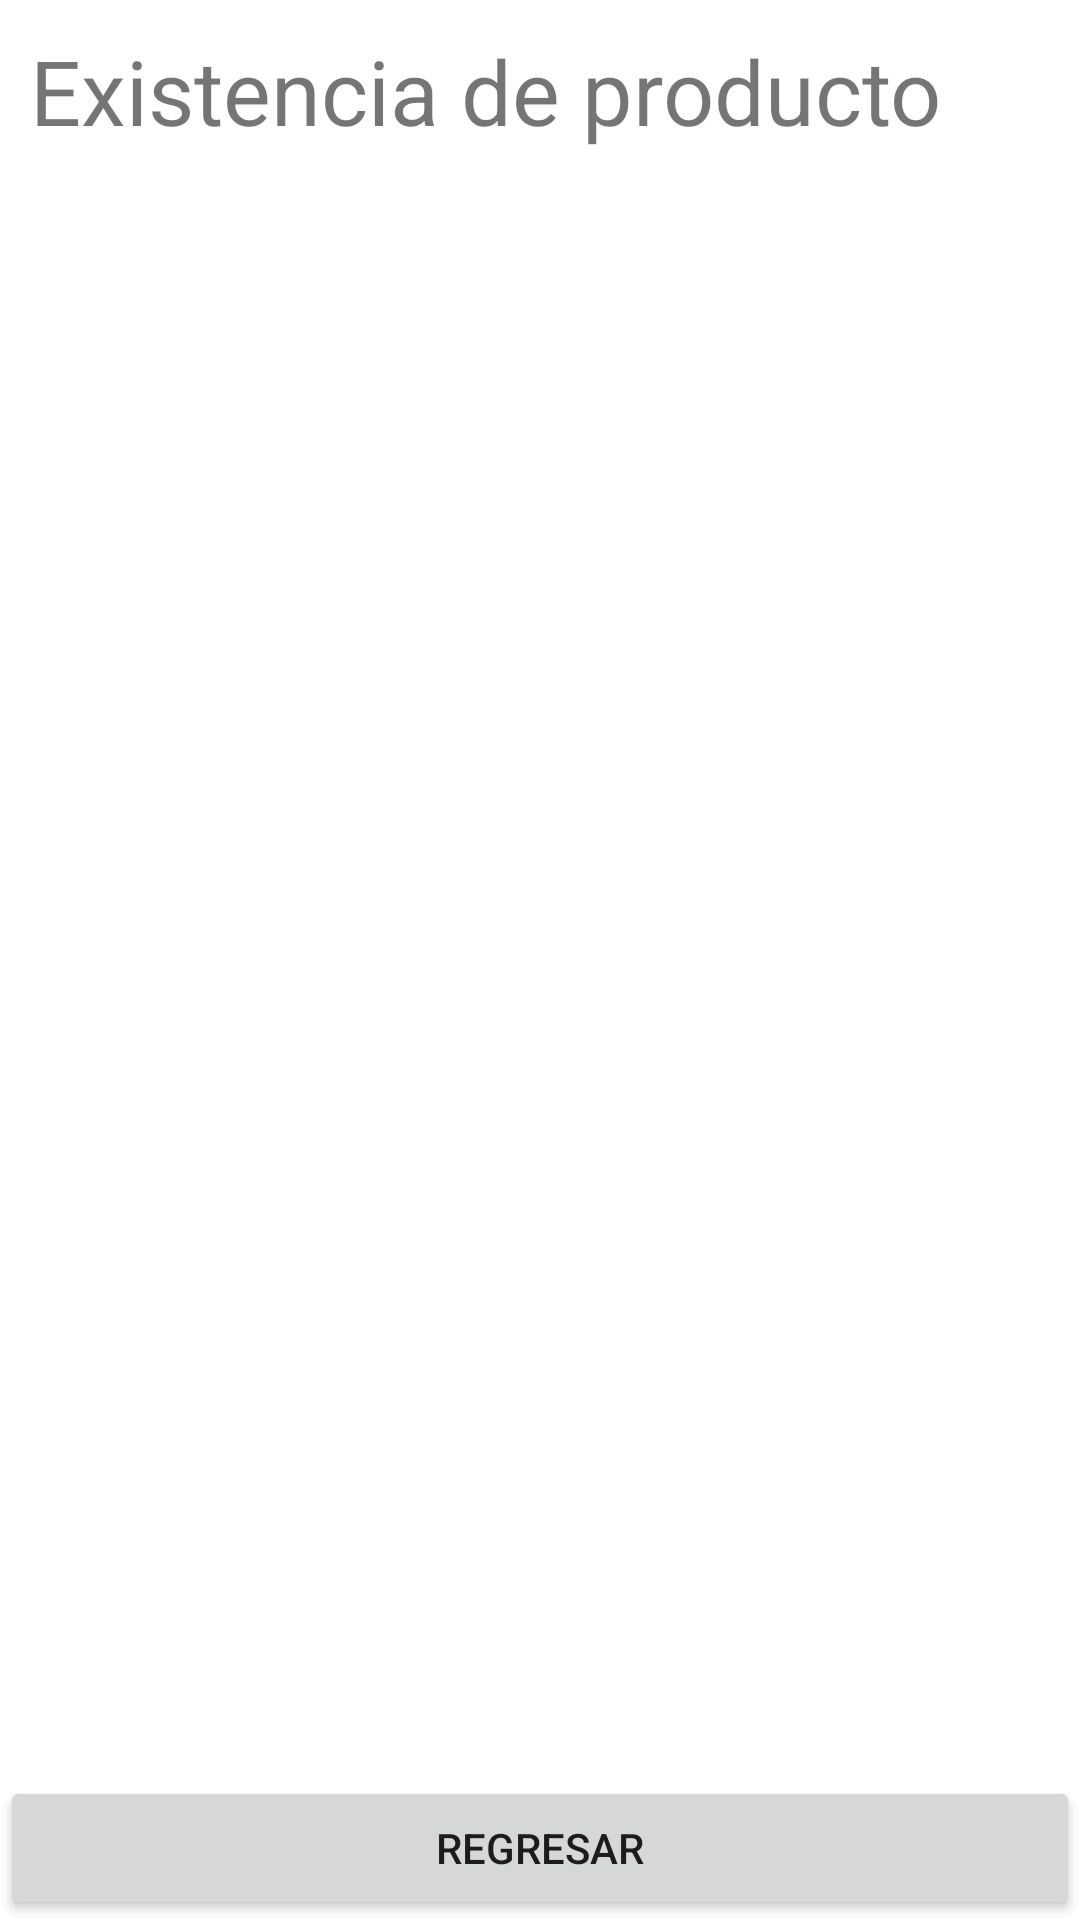

This screen was rendered from an Android layout file. Write that file and the resources it references.
<!-- AndroidManifest.xml: application theme Theme.RADAMuebleria -->
<!-- res/layout/consulta_producto.xml -->
<?xml version="1.0" encoding="utf-8"?>
<LinearLayout
    xmlns:android="http://schemas.android.com/apk/res/android"
    xmlns:app="http://schemas.android.com/apk/res-auto"
    xmlns:tools="http://schemas.android.com/tools"
    android:layout_width="match_parent"
    android:layout_height="match_parent"
    android:orientation="vertical">

    <TextView
        android:id="@+id/textView2"
        android:layout_width="wrap_content"
        android:layout_height="wrap_content"
        android:layout_margin="10dp"
        android:text="Existencia de producto"
        android:textSize="30dp"
        app:layout_constraintBottom_toBottomOf="parent"
        app:layout_constraintEnd_toEndOf="parent"
        app:layout_constraintHorizontal_bias="0.59"
        app:layout_constraintStart_toStartOf="parent"
        app:layout_constraintTop_toTopOf="parent"
        app:layout_constraintVertical_bias="0.044"
        tools:ignore="MissingConstraints" />

    <ListView
        android:id="@+id/lv_datosPersonas"
        android:layout_width="match_parent"
        android:layout_height="match_parent"
        android:layout_weight="5">
    </ListView>

    <Button
        android:id="@+id/btnRegresoExistenciaConsulta"
        android:layout_width="match_parent"
        android:layout_height="wrap_content"
        android:text="Regresar" />
</LinearLayout>
<!-- resources referenced by this layout -->
<resources>
  <style name="Theme.RADAMuebleria" parent="Theme.MaterialComponents.DayNight.DarkActionBar">
          
          <item name="colorPrimary">@color/purple_500</item>
          <item name="colorPrimaryVariant">@color/purple_700</item>
          <item name="colorOnPrimary">@color/white</item>
          
          <item name="colorSecondary">@color/teal_200</item>
          <item name="colorSecondaryVariant">@color/teal_700</item>
          <item name="colorOnSecondary">@color/black</item>
          
          <item name="android:statusBarColor" tools:targetApi="l">?attr/colorPrimaryVariant</item>
          
      </style>
  <!-- not gathered from this repository: default colours our renderer supplied (Android Studio template values) -->
  <color name="purple_500">#FF6200EE</color>
  <color name="purple_700">#FF3700B3</color>
  <color name="teal_200">#FF03DAC5</color>
  <color name="teal_700">#FF018786</color>
  <color name="black">#FF000000</color>
  <color name="white">#FFFFFFFF</color>
</resources>
